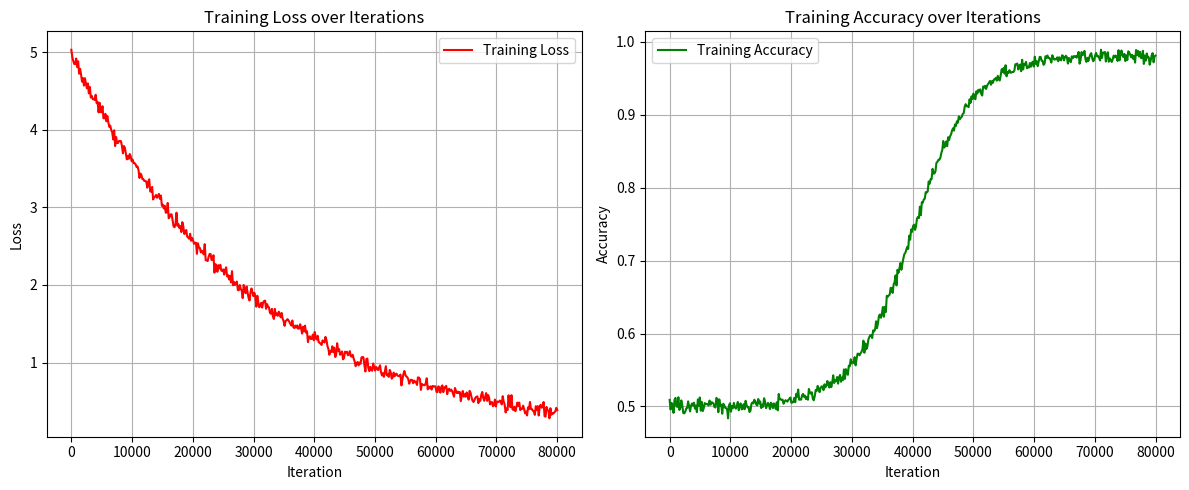

The script that saved this image:
import numpy as np
import matplotlib.pyplot as plt

def simulate_training_data(num_points=500):
    """
    Simulates fake training data for loss and accuracy.
    
    Parameters:
        num_points (int): Number of points to simulate along the iterations.
        
    Returns:
        iterations (np.array): Simulated iteration numbers.
        loss (np.array): Simulated training loss values.
        accuracy (np.array): Simulated training accuracy values.
    """
    # Simulate iterations from 0 to 80,000 (for example)
    iterations = np.linspace(0, 80000, num_points)
    
    # Simulate a decaying loss curve (exponential decay with a little bit of noise)
    initial_loss = 5.0   # Starting loss value
    decay_constant = 30000.0  # Decay rate parameter; adjust to control the decay speed
    noise_loss = np.random.normal(0, 0.05, num_points)  # small Gaussian noise
    loss = initial_loss * np.exp(-iterations / decay_constant) + noise_loss
    
    # Simulate an increasing accuracy curve reaching very high accuracy near 98%
    # We use a logistic function to simulate the curve
    min_acc = 0.50     # starting accuracy (50%)
    max_acc = 0.98     # final accuracy (98%)
    growth_rate = 0.0002  # growth rate of the logistic function
    midpoint = 40000   # iteration at which accuracy is around halfway between min and max
    
    # Logistic function: accuracy = min + (max - min) / (1 + exp(-growth_rate*(iterations - midpoint)))
    noise_acc = np.random.normal(0, 0.005, num_points)  # very little noise
    accuracy = min_acc + (max_acc - min_acc) / (1 + np.exp(-growth_rate * (iterations - midpoint))) + noise_acc
    accuracy = np.clip(accuracy, 0, 1)  # Ensure accuracy is between 0 and 1
    
    return iterations, loss, accuracy

def plot_metrics(iterations, loss, accuracy):
    """
    Plots training loss and accuracy curves.
    
    Parameters:
        iterations (np.array): Iteration numbers.
        loss (np.array): Loss values.
        accuracy (np.array): Accuracy values.
    """
    plt.figure(figsize=(12, 5))
    
    # Plot Training Loss
    plt.subplot(1, 2, 1)
    plt.plot(iterations, loss, label="Training Loss", color="red")
    plt.xlabel("Iteration")
    plt.ylabel("Loss")
    plt.title("Training Loss over Iterations")
    plt.legend()
    plt.grid(True)
    
    # Plot Training Accuracy
    plt.subplot(1, 2, 2)
    plt.plot(iterations, accuracy, label="Training Accuracy", color="green")
    plt.xlabel("Iteration")
    plt.ylabel("Accuracy")
    plt.title("Training Accuracy over Iterations")
    plt.legend()
    plt.grid(True)
    
    plt.tight_layout()
    plt.show()

def main():
    iterations, loss, accuracy = simulate_training_data(num_points=500)
    plot_metrics(iterations, loss, accuracy)

if __name__ == '__main__':
    main()
